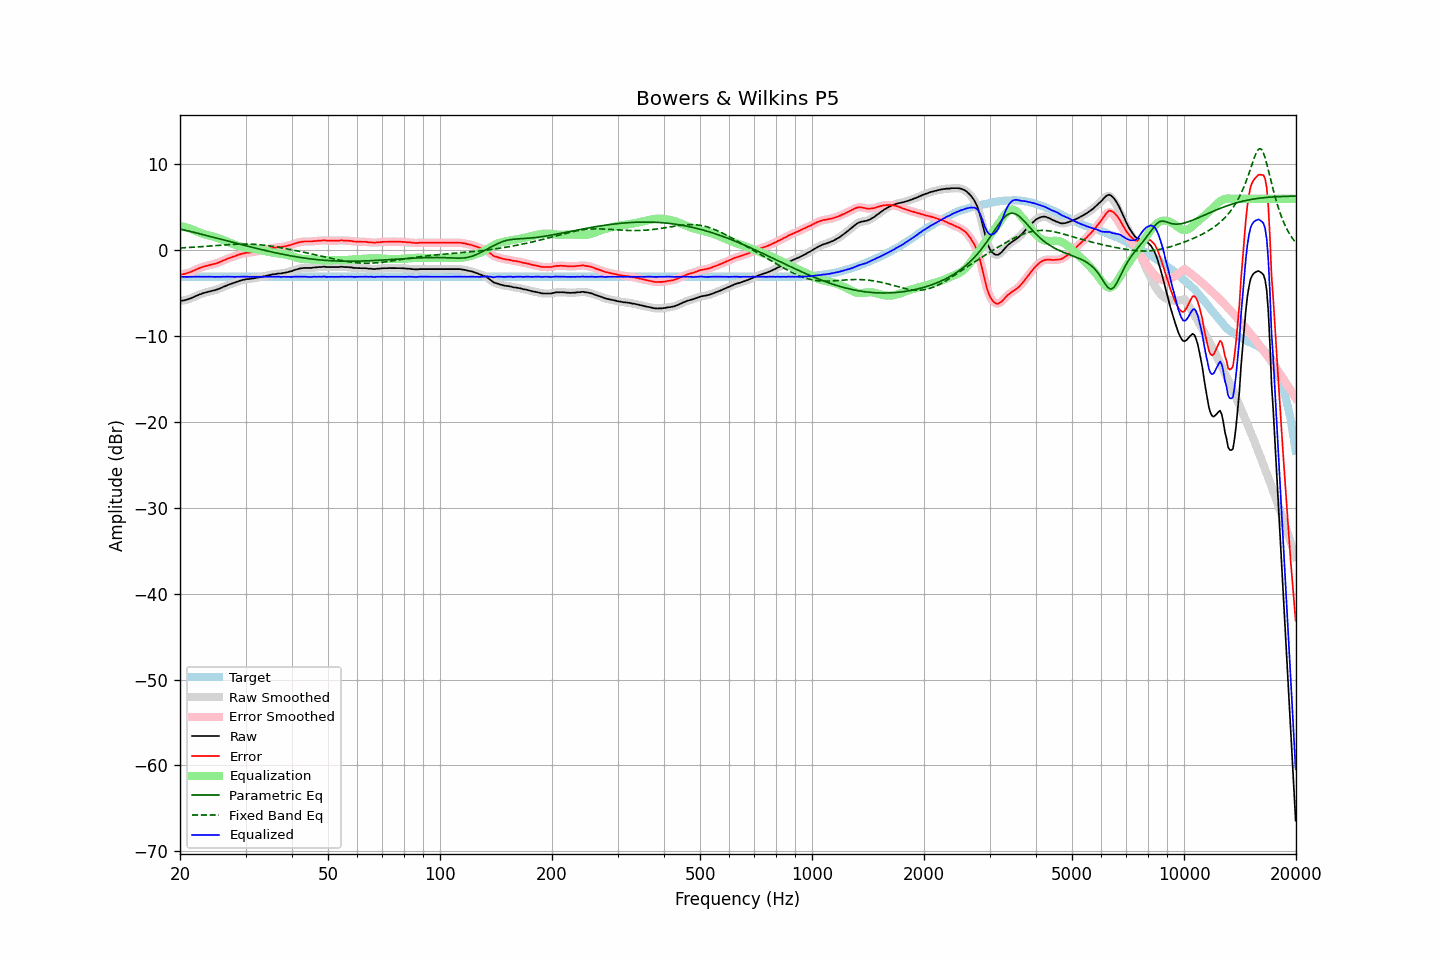

The file beside this chart, header and first rows:
frequency, raw, error, smoothed, error_smoothed, equalization, parametric_eq, fixed_band_eq, equalized_raw, equalized_smoothed, target
20.00, -5.90, -2.82, -5.90, -2.82, 2.84, 2.49, 0.28, -3.06, -3.05, -3.08
20.20, -5.87, -2.79, -5.87, -2.80, 2.80, 2.45, 0.29, -3.06, -3.07, -3.08
20.40, -5.86, -2.78, -5.84, -2.77, 2.76, 2.40, 0.30, -3.10, -3.09, -3.08
20.61, -5.81, -2.73, -5.81, -2.73, 2.71, 2.36, 0.31, -3.10, -3.09, -3.08
20.81, -5.75, -2.67, -5.76, -2.68, 2.66, 2.31, 0.32, -3.09, -3.10, -3.08
21.02, -5.71, -2.63, -5.70, -2.62, 2.60, 2.27, 0.33, -3.10, -3.10, -3.08
21.23, -5.64, -2.56, -5.64, -2.56, 2.54, 2.22, 0.34, -3.09, -3.09, -3.08
21.44, -5.57, -2.49, -5.57, -2.49, 2.48, 2.17, 0.35, -3.09, -3.09, -3.08
21.66, -5.48, -2.40, -5.48, -2.40, 2.40, 2.13, 0.36, -3.08, -3.08, -3.08
21.87, -5.41, -2.33, -5.40, -2.32, 2.32, 2.08, 0.37, -3.08, -3.08, -3.08
22.09, -5.31, -2.23, -5.31, -2.24, 2.24, 2.03, 0.38, -3.06, -3.07, -3.08
22.31, -5.25, -2.17, -5.24, -2.16, 2.16, 1.99, 0.40, -3.08, -3.07, -3.08
22.54, -5.15, -2.07, -5.16, -2.08, 2.09, 1.94, 0.41, -3.06, -3.07, -3.08
22.76, -5.10, -2.02, -5.09, -2.01, 2.01, 1.89, 0.42, -3.08, -3.07, -3.08
22.99, -5.02, -1.94, -5.02, -1.94, 1.95, 1.85, 0.43, -3.07, -3.07, -3.08
23.22, -4.96, -1.88, -4.96, -1.88, 1.89, 1.80, 0.45, -3.07, -3.08, -3.08
23.45, -4.91, -1.83, -4.90, -1.82, 1.83, 1.75, 0.46, -3.08, -3.07, -3.08
23.69, -4.86, -1.78, -4.85, -1.78, 1.78, 1.70, 0.48, -3.08, -3.07, -3.08
23.92, -4.80, -1.72, -4.81, -1.73, 1.73, 1.65, 0.49, -3.06, -3.07, -3.08
24.16, -4.77, -1.69, -4.76, -1.68, 1.69, 1.61, 0.50, -3.08, -3.07, -3.08
24.40, -4.72, -1.64, -4.72, -1.64, 1.64, 1.56, 0.52, -3.08, -3.08, -3.08
24.65, -4.68, -1.60, -4.68, -1.60, 1.59, 1.51, 0.53, -3.09, -3.09, -3.08
24.89, -4.63, -1.55, -4.62, -1.55, 1.53, 1.46, 0.55, -3.09, -3.09, -3.08
25.14, -4.57, -1.49, -4.56, -1.49, 1.47, 1.41, 0.56, -3.09, -3.09, -3.08
25.39, -4.50, -1.42, -4.50, -1.42, 1.41, 1.36, 0.58, -3.09, -3.09, -3.08
25.65, -4.42, -1.34, -4.42, -1.34, 1.34, 1.31, 0.59, -3.08, -3.08, -3.08
25.91, -4.35, -1.27, -4.34, -1.26, 1.26, 1.27, 0.61, -3.09, -3.08, -3.08
26.16, -4.25, -1.17, -4.26, -1.18, 1.18, 1.22, 0.62, -3.06, -3.07, -3.08
26.43, -4.19, -1.11, -4.18, -1.10, 1.11, 1.17, 0.63, -3.08, -3.07, -3.08
26.69, -4.10, -1.02, -4.10, -1.02, 1.03, 1.12, 0.65, -3.07, -3.07, -3.08
26.96, -4.03, -0.95, -4.03, -0.95, 0.95, 1.07, 0.66, -3.07, -3.08, -3.08
27.23, -3.96, -0.88, -3.95, -0.87, 0.88, 1.02, 0.67, -3.08, -3.07, -3.08
27.50, -3.89, -0.81, -3.89, -0.81, 0.81, 0.97, 0.68, -3.08, -3.08, -3.08
27.77, -3.82, -0.74, -3.82, -0.74, 0.74, 0.92, 0.69, -3.08, -3.08, -3.08
28.05, -3.77, -0.69, -3.76, -0.68, 0.67, 0.87, 0.70, -3.10, -3.09, -3.08
28.33, -3.69, -0.61, -3.69, -0.61, 0.60, 0.83, 0.71, -3.08, -3.08, -3.08
28.62, -3.62, -0.54, -3.62, -0.54, 0.54, 0.78, 0.72, -3.08, -3.08, -3.08
28.90, -3.56, -0.48, -3.56, -0.48, 0.48, 0.73, 0.72, -3.07, -3.07, -3.08
29.19, -3.51, -0.43, -3.50, -0.42, 0.43, 0.68, 0.73, -3.08, -3.07, -3.08
29.48, -3.45, -0.37, -3.45, -0.37, 0.38, 0.63, 0.73, -3.06, -3.07, -3.08
29.78, -3.42, -0.34, -3.41, -0.33, 0.34, 0.58, 0.73, -3.08, -3.07, -3.08
30.08, -3.37, -0.29, -3.38, -0.30, 0.31, 0.54, 0.73, -3.06, -3.07, -3.08
30.38, -3.35, -0.27, -3.35, -0.27, 0.28, 0.49, 0.73, -3.07, -3.08, -3.08
30.68, -3.35, -0.27, -3.33, -0.25, 0.25, 0.44, 0.73, -3.10, -3.08, -3.08
30.99, -3.31, -0.23, -3.31, -0.23, 0.23, 0.40, 0.72, -3.08, -3.09, -3.08
31.30, -3.29, -0.21, -3.29, -0.21, 0.20, 0.35, 0.71, -3.09, -3.09, -3.08
31.61, -3.26, -0.18, -3.26, -0.18, 0.17, 0.30, 0.70, -3.08, -3.08, -3.08
31.93, -3.23, -0.15, -3.23, -0.15, 0.14, 0.26, 0.69, -3.08, -3.08, -3.08
32.24, -3.19, -0.11, -3.19, -0.11, 0.11, 0.21, 0.68, -3.07, -3.08, -3.08
32.57, -3.16, -0.08, -3.15, -0.07, 0.08, 0.16, 0.66, -3.08, -3.08, -3.08
32.89, -3.12, -0.04, -3.12, -0.04, 0.04, 0.12, 0.65, -3.08, -3.08, -3.08
33.22, -3.08, 0.00, -3.08, -0.00, -0.00, 0.07, 0.63, -3.08, -3.08, -3.08
33.55, -3.05, 0.03, -3.04, 0.04, -0.04, 0.03, 0.61, -3.09, -3.08, -3.08
33.89, -2.99, 0.09, -3.00, 0.08, -0.08, -0.01, 0.58, -3.07, -3.08, -3.08
34.23, -2.96, 0.12, -2.95, 0.13, -0.13, -0.06, 0.56, -3.08, -3.08, -3.08
34.57, -2.91, 0.17, -2.91, 0.17, -0.17, -0.10, 0.54, -3.07, -3.08, -3.08
34.92, -2.87, 0.21, -2.87, 0.21, -0.21, -0.14, 0.51, -3.07, -3.08, -3.08
35.27, -2.84, 0.24, -2.83, 0.25, -0.24, -0.19, 0.48, -3.08, -3.07, -3.08
35.62, -2.79, 0.29, -2.80, 0.28, -0.28, -0.23, 0.45, -3.06, -3.08, -3.08
35.97, -2.78, 0.30, -2.77, 0.31, -0.31, -0.27, 0.42, -3.08, -3.07, -3.08
... 635 more rows
